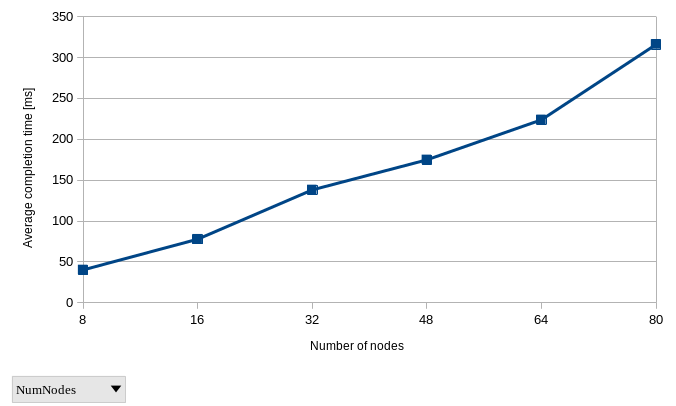

The table this chart was drawn from, first rows:
8, 3, 16, 6908655
8, 3, 16, 34550788
8, 3, 16, 82909786
8, 3, 16, 55591349
8, 3, 16, 45447165
8, 3, 16, 4734526
8, 3, 16, 19722380
8, 3, 16, 82085255
8, 3, 16, 57083189
8, 3, 16, 18700662
8, 3, 16, 19913945
8, 3, 16, 44170612
8, 3, 16, 30682006
8, 3, 16, 48183207
8, 3, 16, 53472222
16, 3, 16, 78602348
16, 3, 16, 74418236
16, 3, 16, 127127530
16, 3, 16, 98904901
16, 3, 16, 43495123
16, 3, 16, 45186715
16, 3, 16, 128781310
16, 3, 16, 57887771
16, 3, 16, 66479162
16, 3, 16, 99228191
16, 3, 16, 137757970
16, 3, 16, 52698784
16, 3, 16, 34356243
16, 3, 16, 74425764
16, 3, 16, 48033159
32, 3, 16, 113139750
32, 3, 16, 265961307
32, 3, 16, 108455615
32, 3, 16, 92576376
32, 3, 16, 121885602
32, 3, 16, 106264556
32, 3, 16, 252393692
32, 3, 16, 105070353
32, 3, 16, 89458210
32, 3, 16, 111625376
32, 3, 16, 128195444
32, 3, 16, 270497690
32, 3, 16, 116817938
32, 3, 16, 98698543
32, 3, 16, 91206773
48, 3, 16, 124442703
48, 3, 16, 147701744
48, 3, 16, 130934240
48, 3, 16, 306857207
48, 3, 16, 250130448
48, 3, 16, 111810255
48, 3, 16, 111294286
48, 3, 16, 109190138
48, 3, 16, 151108231
48, 3, 16, 116993849
48, 3, 16, 123650058
48, 3, 16, 131651242
48, 3, 16, 365905119
48, 3, 16, 215693197
48, 3, 16, 225721236
64, 3, 16, 149406110
... 29 more rows
